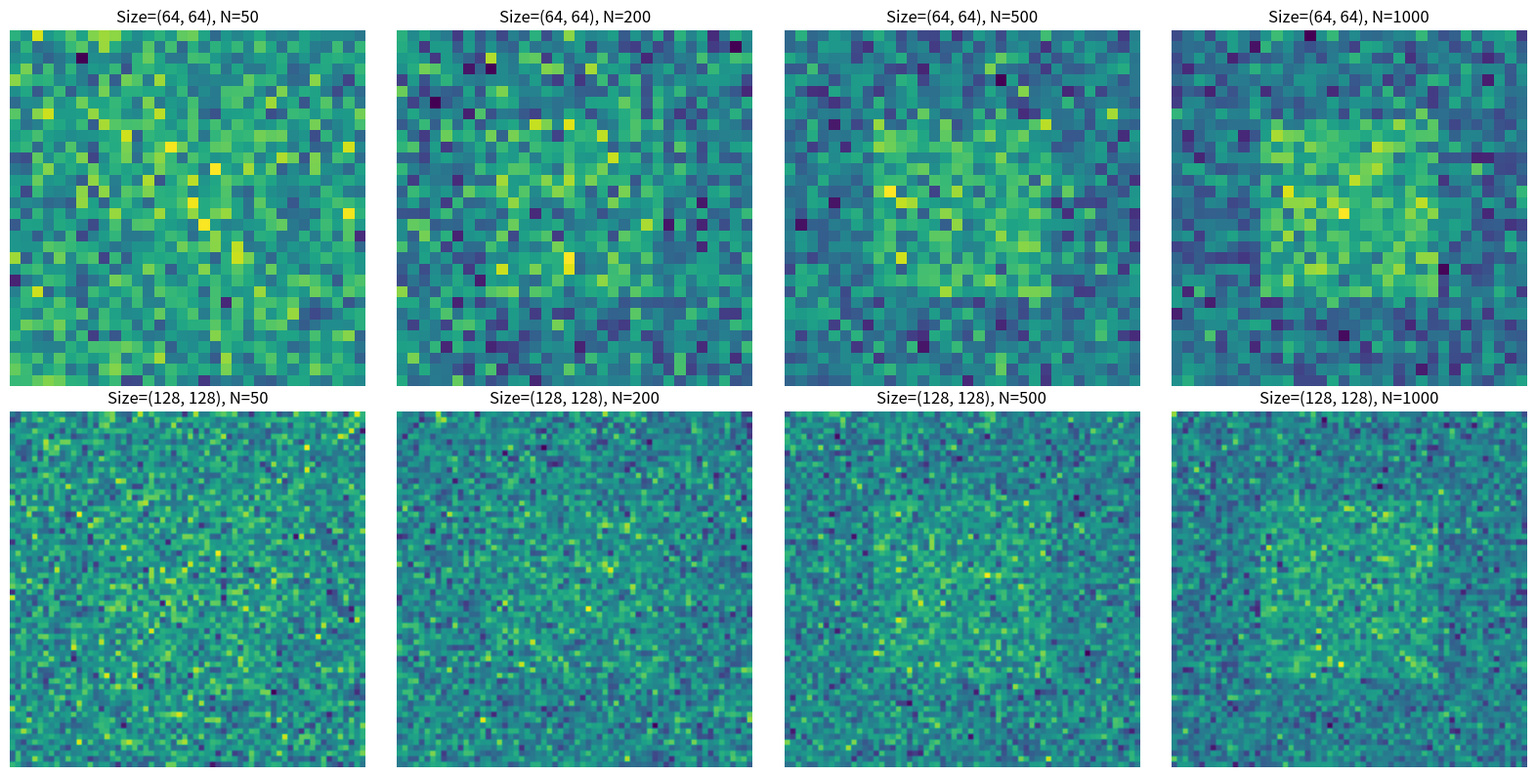

Reproduce this figure in Python.
import numpy as np
import matplotlib.pyplot as plt
from scipy.ndimage import zoom

# -----------------------------
# Functions
# -----------------------------

def create_object(shape):
    """Create a simple synthetic object: a white square in the center."""
    obj = np.zeros(shape)
    h, w = shape
    obj[h//4:3*h//4, w//4:3*w//4] = 1.0
    return obj

def create_patterns(shape, N, scale=1):
    """Create random masks/patterns."""
    h, w = shape
    h_s, w_s = int(np.ceil(h/scale)), int(np.ceil(w/scale))
    ref_small = np.random.rand(h_s, w_s, N)
    ref = np.zeros((h, w, N))
    for i in range(N):
        ref[:, :, i] = zoom(ref_small[:, :, i], (h/h_s, w/w_s), order=0)
    return ref

def reconstruct(obj, ref):
    """Reconstruct object using covariance formula (no noise)."""
    h_obj, w_obj = obj.shape
    h_ref, w_ref, N = ref.shape
    h_min = min(h_obj, h_ref)
    w_min = min(w_obj, w_ref)
    obj_cropped = obj[:h_min, :w_min]
    ref_cropped = ref[:h_min, :w_min, :]
    test = np.zeros(N)
    for i in range(N):
        test[i] = np.sum(ref_cropped[:, :, i] * obj_cropped)
    rec = np.mean(ref_cropped * test[np.newaxis, np.newaxis, :], axis=2) - \
          np.mean(ref_cropped, axis=2) * np.mean(test)
    return rec

# -----------------------------
# Experiment settings
# -----------------------------

object_sizes = [(64, 64), (128, 128)]
N_values = [50, 200, 500, 1000]  # Varying N
scale = 2  # Fixed scale for simplicity

# -----------------------------
# Run experiment and save results
# -----------------------------

rows = len(object_sizes)
cols = len(N_values)

fig, axes = plt.subplots(rows, cols, figsize=(4*cols, 4*rows))

for row_idx, size in enumerate(object_sizes):
    obj = create_object(size)
    for col_idx, N in enumerate(N_values):
        ref = create_patterns(size, N, scale=scale)
        rec = reconstruct(obj, ref)
        ax = axes[row_idx, col_idx] if rows > 1 else axes[col_idx]
        im = ax.imshow(rec, cmap='viridis')
        ax.axis('off')
        ax.set_title(f"Size={size}, N={N}")

plt.tight_layout()
plt.savefig("reconstruction_varying_N.png", dpi=300)
plt.close()
print("Saved reconstruction_varying_N.png")
